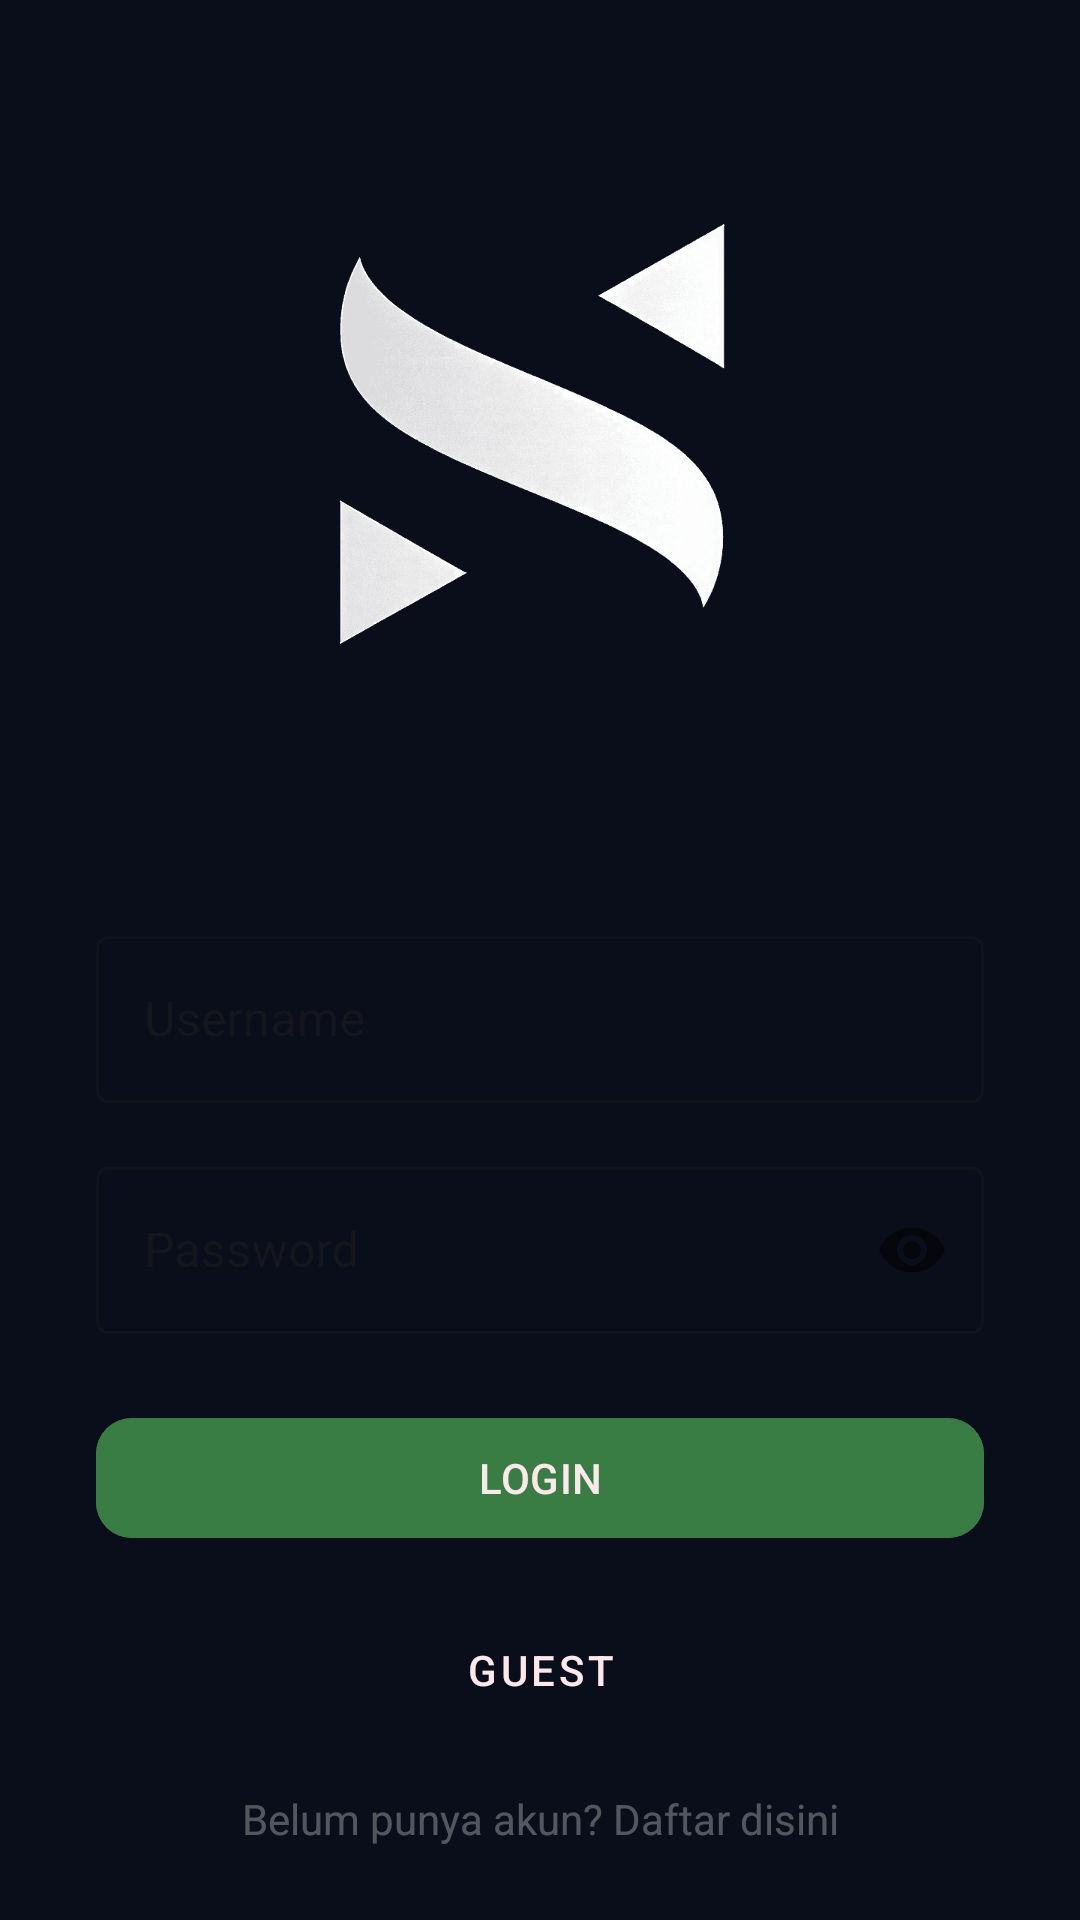

Produce the Android XML layout that renders to this screen, including the resource entries it uses.
<!-- AndroidManifest.xml: application theme Theme.UASSynthesize -->
<!-- res/layout/activity_login.xml -->
<?xml version="1.0" encoding="utf-8"?>
<androidx.constraintlayout.widget.ConstraintLayout
    xmlns:android="http://schemas.android.com/apk/res/android"
    xmlns:app="http://schemas.android.com/apk/res-auto"
    xmlns:tools="http://schemas.android.com/tools"
    android:layout_width="match_parent"
    android:layout_height="match_parent"
    android:background="#0A0E1A"
    tools:context=".ui.auth.LoginActivity">

    <ImageView
        android:id="@+id/animationView"
        android:layout_width="200dp"
        android:layout_height="200dp"
        app:layout_constraintTop_toTopOf="parent"
        app:layout_constraintStart_toStartOf="parent"
        app:layout_constraintEnd_toEndOf="parent"
        android:src="@drawable/synth_logo"
        android:layout_marginTop="45dp" />

    <LinearLayout
        android:id="@+id/container_login"
        android:layout_width="match_parent"
        android:layout_height="wrap_content"
        app:layout_constraintTop_toBottomOf="@id/animationView"
        app:layout_constraintStart_toStartOf="parent"
        app:layout_constraintEnd_toEndOf="parent"
        app:layout_constraintBottom_toBottomOf="parent"
        android:layout_marginBottom="30dp"
        android:orientation="vertical">

    <com.google.android.material.textfield.TextInputLayout
        android:id="@+id/til_username"
        android:layout_width="match_parent"
        android:layout_height="wrap_content"
        android:layout_marginTop="32dp"
        android:layout_marginHorizontal="32dp"
        style="@style/Widget.MaterialComponents.TextInputLayout.OutlinedBox">

        <com.google.android.material.textfield.TextInputEditText
            android:id="@+id/edt_username"
            android:layout_width="match_parent"
            android:layout_height="wrap_content"
            android:hint="Username"
            android:textColor="@color/primary_light"
            android:inputType="text"
            android:backgroundTint="@color/auth_accent"/>
    </com.google.android.material.textfield.TextInputLayout>

    <com.google.android.material.textfield.TextInputLayout
        android:id="@+id/til_password"
        android:layout_width="match_parent"
        android:layout_height="wrap_content"
        android:layout_marginTop="16dp"
        android:layout_marginHorizontal="32dp"
        app:passwordToggleEnabled="true"
        style="@style/Widget.MaterialComponents.TextInputLayout.OutlinedBox">

        <com.google.android.material.textfield.TextInputEditText
            android:id="@+id/edt_password"
            android:layout_width="match_parent"
            android:layout_height="wrap_content"
            android:hint="Password"
            android:textColor="@color/primary_light"
            android:inputType="textPassword"
            android:backgroundTint="@color/auth_accent"
            app:boxStrokeColor="@color/primary_light"
            app:hintTextColor="@color/primary_light"
            app:helperTextTextColor="@color/primary_light"
            app:passwordToggleTint="@color/light_grey"/>
    </com.google.android.material.textfield.TextInputLayout>

    <com.google.android.material.button.MaterialButton
        android:id="@+id/btn_login"
        android:layout_width="match_parent"
        android:layout_height="wrap_content"
        android:text="Login"
        android:textAllCaps="true"
        android:layout_marginTop="24dp"
        android:layout_marginHorizontal="32dp"
        android:backgroundTint="@color/accent_green_dark"
        android:textColor="@color/primary_light"
        app:cornerRadius="12dp"/>

    <com.google.android.material.button.MaterialButton
        android:id="@+id/btn_guest"
        android:layout_width="match_parent"
        android:layout_height="wrap_content"
        android:text="Guest"
        android:layout_marginTop="16dp"
        android:layout_marginHorizontal="32dp"
        style="@style/Widget.MaterialComponents.Button.TextButton"
        android:textColor="@color/primary_light"/>

    </LinearLayout>
    <TextView
        android:id="@+id/txt_register"
        android:layout_width="wrap_content"
        android:layout_height="wrap_content"
        android:textAlignment="center"
        android:text="Belum punya akun? Daftar disini"
        android:textColor="@color/auth_accent"
        android:layout_marginTop="16dp"
        app:layout_constraintTop_toBottomOf="@id/container_login"
        app:layout_constraintStart_toStartOf="parent"
        app:layout_constraintEnd_toEndOf="parent"/>

</androidx.constraintlayout.widget.ConstraintLayout>
<!-- resources referenced by this layout -->
<resources>
  <color name="accent_green_dark">#3A7D44</color>
  <color name="auth_accent">#4DFFFFFF</color>
  <color name="light_grey">#A9AAAE</color>
  <color name="primary_light">#FAE8EB</color>
  <!-- drawable synth_logo: png bitmap (drawable, 16607 bytes) -->
  <style name="Theme.UASSynthesize" parent="Base.Theme.UASSynthesize" />
  <style name="Base.Theme.UASSynthesize" parent="Theme.Material3.DayNight.NoActionBar">
          
           <item name="colorPrimary">@color/primary_dark</item>
      </style>
  <color name="primary_dark">#392F5A</color>
</resources>
